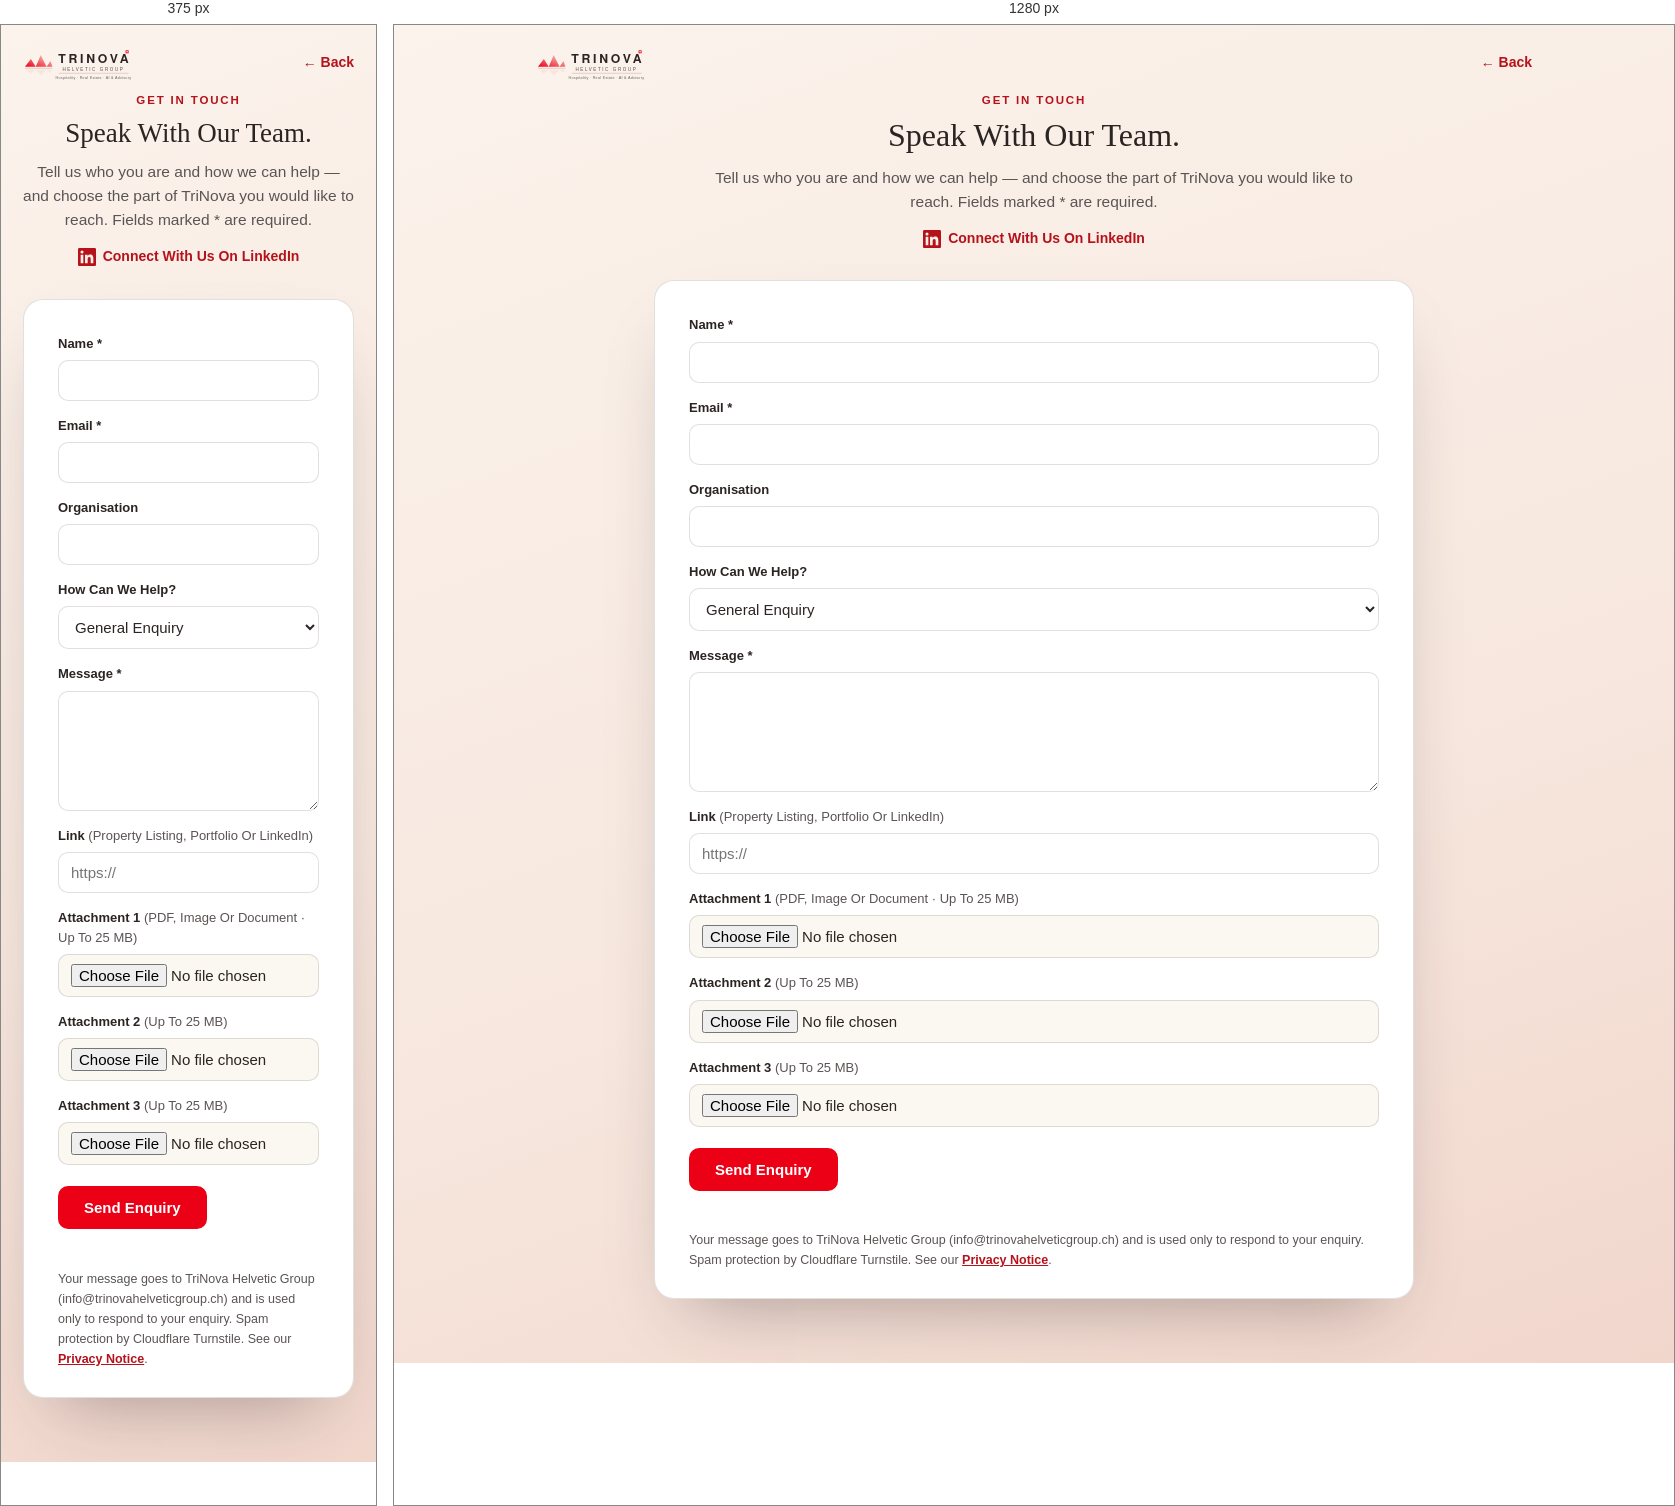
Rendered at 375 px and 1280 px, left to right.

<!-- file: contact.html -->
<!DOCTYPE html><html lang="en"><head>
<meta charset="utf-8"><meta name="viewport" content="width=device-width,initial-scale=1">
<meta name="robots" content="index,follow">
<title>Contact TriNova Helvetic Group — Speak With Our Team</title>
<meta name="description" content="Speak with the TriNova Helvetic Group team on the Swiss Riviera — hospitality, real estate & business services, and AI & advisory. Send an enquiry, attach documents or share a link.">
<link rel="canonical" href="https://www.trinovahelveticgroup.ch/contact.html">
<link rel="icon" href="/favicon.svg" type="image/svg+xml">
<link rel="preconnect" href="https://fonts.googleapis.com"><link rel="preconnect" href="https://fonts.gstatic.com" crossorigin>
<link href="https://fonts.googleapis.com/css2?family=Hanken+Grotesk:wght@400;500;600;700&family=Spectral:wght@400;500;600&display=swap" rel="stylesheet">
<script src="https://challenges.cloudflare.com/turnstile/v0/api.js" async defer></script>
<style>
:root{--red:#EC0016;--deep:#B5121B;--espresso:#2B2422;--ivory:#FBF7F1;--body:#4A4646;--grey:#5A5453;--line:rgba(43,36,34,.14);--rose:#EBD0C8;--serif:'Spectral',Georgia,serif;--sans:'Hanken Grotesk',-apple-system,sans-serif}
*{box-sizing:border-box}
body{margin:0;background:linear-gradient(160deg,#FBF3EC,#F7E7DE 60%,#F1D6CC);color:var(--body);font-family:var(--sans);min-height:100vh;line-height:1.55}
.top{padding:22px 26px}
.top a{display:inline-flex;align-items:center;gap:8px;color:var(--deep);font-weight:600;font-size:14px;text-decoration:none}
.top a:hover{text-decoration:underline}
.wrap{max-width:1040px;margin:0 auto;padding:8px 22px 64px}
.head{max-width:680px;margin:0 auto 26px;text-align:center}
.eyebrow{font-size:11.5px;letter-spacing:.16em;text-transform:uppercase;color:var(--deep);font-weight:700;margin:0 0 8px}
h1{font-family:var(--serif);font-weight:500;color:var(--espresso);font-size:32px;line-height:1.12;margin:0 0 12px}
.lead{color:var(--grey);font-size:15.5px;margin:0}
.grid2{display:grid;grid-template-columns:1.55fr 1fr;gap:26px;align-items:start}
.card{background:#fff;border:.5px solid var(--line);border-radius:20px;box-shadow:0 34px 70px -34px rgba(43,36,34,.4);padding:34px 34px 28px}
form{margin:0}
.field{display:flex;flex-direction:column;margin-bottom:15px}
label{font-size:13px;font-weight:600;color:var(--espresso);margin-bottom:6px}
label .opt{font-weight:400;color:var(--grey)}
input,select,textarea{font-family:var(--sans);font-size:15px;color:var(--espresso);background:#fff;border:1px solid var(--line);border-radius:10px;padding:11px 12px;width:100%}
input[type=file]{padding:9px 12px;background:#FBF7F1}
textarea{min-height:120px;resize:vertical}
input:focus,select:focus,textarea:focus{outline:2px solid var(--red);outline-offset:1px;border-color:var(--red)}
.btn{display:inline-block;background:var(--red);color:#fff;border:0;border-radius:10px;padding:13px 26px;font-size:15px;font-weight:600;font-family:var(--sans);cursor:pointer;margin-top:6px}
.btn:hover{background:var(--deep)}
.note{font-size:12.5px;color:var(--grey);margin:14px 0 0;line-height:1.6}
.note a,.cinfo a{color:var(--deep);font-weight:600}
.status{font-size:13.5px;margin:12px 0 0;min-height:1em}
.cinfo{padding:6px 4px}
.cinfo .label{font-size:11px;letter-spacing:.14em;text-transform:uppercase;color:var(--deep);font-weight:700;margin:18px 0 4px}
.cinfo .label:first-child{margin-top:0}
.cinfo p{margin:0;font-size:14.5px;color:var(--body)}
.clinks a{display:inline-block;margin-top:2px}
@media(max-width:820px){.grid2{grid-template-columns:1fr}h1{font-size:27px}}
.brandbar{display:flex;align-items:center;justify-content:space-between;gap:16px;max-width:1040px;margin:0 auto;padding:20px 22px 4px}.brandbar .back{color:var(--deep);font-weight:600;font-size:14px;text-decoration:none}.brandbar .back:hover{text-decoration:underline}.brandlogo{display:inline-flex;line-height:0}
a:focus-visible,button:focus-visible,input[type=file]:focus-visible{outline:2px solid var(--red);outline-offset:2px;border-radius:4px}
.card{max-width:760px;margin:0 auto}.connect{margin:14px 0 0;font-size:14px}.connect a{display:inline-flex;align-items:center;gap:7px;color:var(--deep);font-weight:600;text-decoration:none}.connect a:hover{text-decoration:underline}
</style></head>
<body>
<header class="brandbar"><a class="brandlogo" href="/" aria-label="TriNova Helvetic Group — home"><svg width="160" viewBox="0 0 300 66" role="img" aria-label="TriNova Helvetic Group"><defs><linearGradient id="pk" x1="0" y1="1" x2="1" y2="0"><stop offset="0" stop-color="#EC0016"/><stop offset="1" stop-color="#F6D9CE"/></linearGradient></defs><g transform="translate(0,6) scale(0.92)"><polygon points="4,38 16,22 26,38 36,14 48,38 56,26 60,38" fill="url(#pk)"/><line x1="4" y1="41" x2="60" y2="41" stroke="#D9C0B6" stroke-width="1.4"/><polygon points="6,44 16,51 26,44 36,55 48,44 56,50 58,44" fill="#F6D9CE" opacity="0.5"/></g><text x="66" y="34" textLength="132" lengthAdjust="spacing" font-family="&#39;Helvetica Neue&#39;,&#39;Hanken Grotesk&#39;,sans-serif" font-size="23" font-weight="700" fill="#2B2422">TRINOVA</text><rect x="192.39" y="9.91" width="5.61" height="5.61" fill="#EC0016"/><rect x="194.68" y="10.97" width="1.04" height="3.51" fill="#fff"/><rect x="193.45" y="12.20" width="3.51" height="1.04" fill="#fff"/><text x="132" y="48" text-anchor="middle" font-family="&#39;Hanken Grotesk&#39;,sans-serif" font-size="8.5" font-weight="500" letter-spacing="3" fill="#5A4F4C">HELVETIC GROUP</text><line x1="67" y1="53" x2="198" y2="53" stroke="#B5121B" stroke-opacity="0.5" stroke-width="0.7"/><text x="132" y="63" text-anchor="middle" font-family="&#39;Hanken Grotesk&#39;,sans-serif" font-size="7" letter-spacing="0.5" fill="#6E635F">Hospitality · Real Estate · AI &amp; Advisory</text></svg></a><a class="back" href="/">← Back</a></header>
<div class="wrap">
  <div class="head">
    <p class="eyebrow">Get In Touch</p>
    <h1>Speak With Our Team.</h1>
    <p class="lead">Tell us who you are and how we can help — and choose the part of TriNova you would like to reach. Fields marked * are required.</p>
    <p class="connect"><a href="https://www.linkedin.com/company/trinova-helvetic-group/" target="_blank" rel="noopener"><svg viewBox="0 0 24 24" width="18" height="18" fill="#B5121B" aria-hidden="true" style="vertical-align:-3px"><path d="M20.45 20.45h-3.55v-5.57c0-1.33-.02-3.04-1.85-3.04-1.85 0-2.14 1.45-2.14 2.94v5.67H9.36V9h3.41v1.56h.05c.47-.9 1.63-1.85 3.36-1.85 3.6 0 4.27 2.37 4.27 5.45v6.29zM5.34 7.43a2.06 2.06 0 1 1 0-4.12 2.06 2.06 0 0 1 0 4.12zM7.12 20.45H3.55V9h3.57v11.45zM22.22 0H1.77C.79 0 0 .77 0 1.72v20.56C0 23.23.79 24 1.77 24h20.45c.98 0 1.78-.77 1.78-1.72V1.72C24 .77 23.2 0 22.22 0z"/></svg> Connect With Us On LinkedIn</a></p>
  </div>
  <div class="card">
      <form id="contactForm" novalidate>
        <div class="field"><label for="name">Name *</label><input type="text" id="name" name="name" autocomplete="name" required></div>
        <div class="field"><label for="email">Email *</label><input type="email" id="email" name="email" autocomplete="email" required></div>
        <div class="field"><label for="org">Organisation</label><input type="text" id="org" name="organisation"></div>
        <div class="field"><label for="division">How Can We Help?</label>
          <select id="division" name="division">
            <option>General Enquiry</option>
            <option>Hospitality — Bookings &amp; Stays</option>
            <option>Let My Property (Owner)</option>
            <option>Real Estate &amp; Business Services</option>
            <option>AI &amp; Advisory</option>
            <option>Careers / Partner Application</option>
            <option>Partner Connect / Access Request</option>
            <option>Financing &amp; Institutional Enquiries</option>
          </select>
        </div>
        <div class="field"><label for="message">Message *</label><textarea id="message" name="message" required></textarea></div>
        <div class="field"><label for="link">Link <span class="opt">(Property Listing, Portfolio Or LinkedIn)</span></label><input type="url" id="link" name="link" placeholder="https://"></div>
        <div class="field"><label for="attachment1">Attachment 1 <span class="opt">(PDF, Image Or Document · Up To 25 MB)</span></label><input type="file" id="attachment1" name="attachment1" accept=".pdf,.doc,.docx,.png,.jpg,.jpeg,.webp,.txt,.xlsx,.pptx"></div>
        <div class="field"><label for="attachment2">Attachment 2 <span class="opt">(Up To 25 MB)</span></label><input type="file" id="attachment2" name="attachment2" accept=".pdf,.doc,.docx,.png,.jpg,.jpeg,.webp,.txt,.xlsx,.pptx"></div>
        <div class="field"><label for="attachment3">Attachment 3 <span class="opt">(Up To 25 MB)</span></label><input type="file" id="attachment3" name="attachment3" accept=".pdf,.doc,.docx,.png,.jpg,.jpeg,.webp,.txt,.xlsx,.pptx"></div>
        <input type="text" name="_gotcha" tabindex="-1" autocomplete="off" style="position:absolute;left:-9999px" aria-hidden="true">
        <div class="cf-turnstile" data-sitekey="0x4AAAAAAD1VYDD303906vbo" style="margin:8px 0 6px"></div>
        <button type="submit" class="btn">Send Enquiry</button>
        <p id="formStatus" class="status" role="status" aria-live="polite"></p>
        <p class="note">Your message goes to TriNova Helvetic Group (info@trinovahelveticgroup.ch) and is used only to respond to your enquiry. Spam protection by Cloudflare Turnstile. See our <a href="/privacy.html" target="_blank" rel="noopener">Privacy Notice</a>.</p>
      </form>
    </div>
</div>
<script src="/app.js" defer></script>
</body></html>